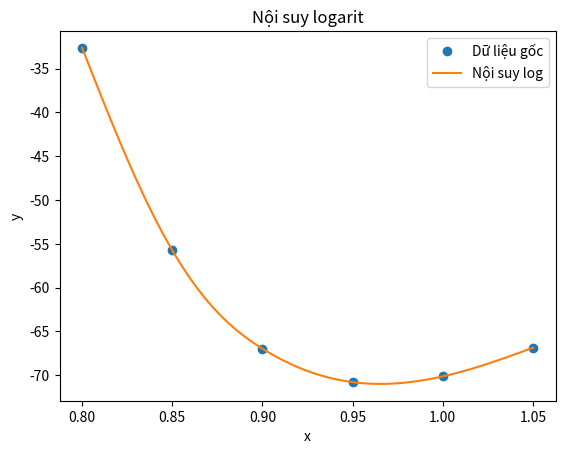

Source code (Python):
import numpy as np
from scipy.interpolate import interp1d
import matplotlib.pyplot as plt

# Dữ liệu đầu vào
x_data = np.array([0.8, 0.85, 0.9, 0.95, 1, 1.05])
y_data = np.array([-32.63, -55.73, -66.97, -70.79, -70.13, -66.85])

# Chuyển đổi y_data thành log(y_data)
log_y_data = np.log(-y_data)  # Dùng log của -y_data vì y_data là các giá trị âm

# Nội suy logarit
interp_log = interp1d(x_data, log_y_data, kind='cubic')

# Xác định khoảng giá trị của x để tìm y_min
x_range = np.linspace(min(x_data), max(x_data), 1000)
log_y_range = interp_log(x_range)

# Chuyển đổi ngược từ log(y) thành y
y_range = -np.exp(log_y_range)  # Dùng exp và nhân với -1 để chuyển đổi ngược

# Tìm giá trị y nhỏ nhất
min_y = np.min(y_range)
min_y_x = x_range[np.argmin(y_range)]

print("Giá trị y nhỏ nhất:", min_y)
print("Tại x =", min_y_x)

# Vẽ đồ thị để minh họa
plt.plot(x_data, y_data, 'o', label='Dữ liệu gốc')
plt.plot(x_range, y_range, '-', label='Nội suy log')
plt.xlabel('x')
plt.ylabel('y')
plt.legend()
plt.title('Nội suy logarit')
plt.show()
